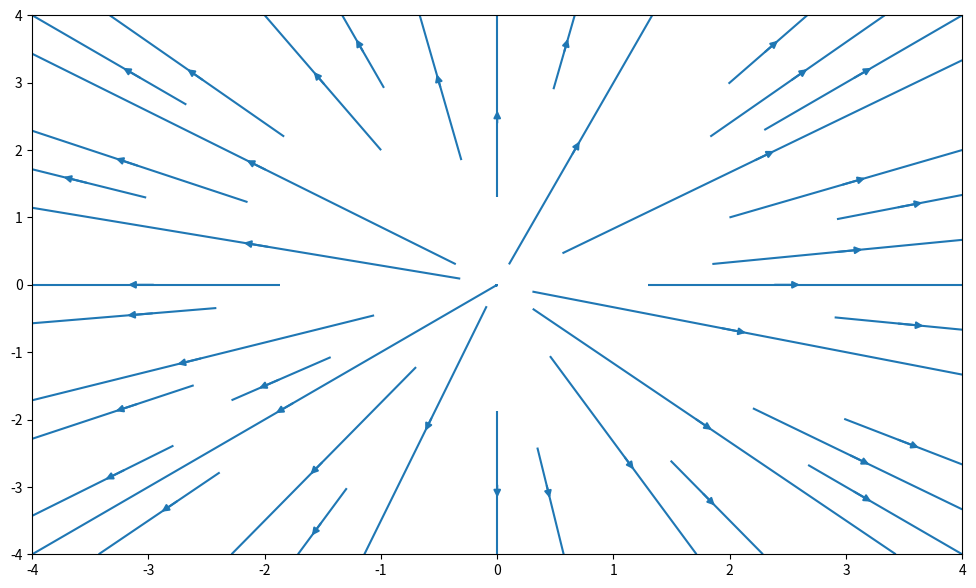

Write the Python code that produced this figure.

"""
finding streamlines based on given function f(u_x, u_y)
"""

import numpy as np
import scipy as sp
from scipy.integrate import solve_ivp as ivp
import matplotlib.pyplot as plt


size = 4
y0 = size * -1
x0 = y0

points = 100




x = np.linspace(x0, size, points)
y = np.linspace(x0, size, points)
X, Y = np.meshgrid(x, y)

y0 = np.linspace(x0, 2, size)

x_hat = np.array([1,0])
y_hat = np.array([0,1])

#u_x = 1
#u_y = 1 

def vel(u_x, u_y): return u_x*x_hat + u_y*y_hat


def f(u_x, u_y): return u_y/u_x

sol = ivp(f, [x0, size], [x0], t_eval = x)

ts = []
for x in range(points):
    ts.append(np.ndarray.tolist(sol.t))
ts = np.array(ts)

ys = []
for x in sol.y[0]:
    one_y = []
    for y in range(len(sol.y[0])):
        one_y.append(x)
    ys.append(one_y)        
ys = np.array(ys)      

fig = plt.figure(figsize = (12, 7))
  

plt.streamplot(X, Y, ts, ys, density = 0.5)
#plt.ylim(-0.5, 4)

